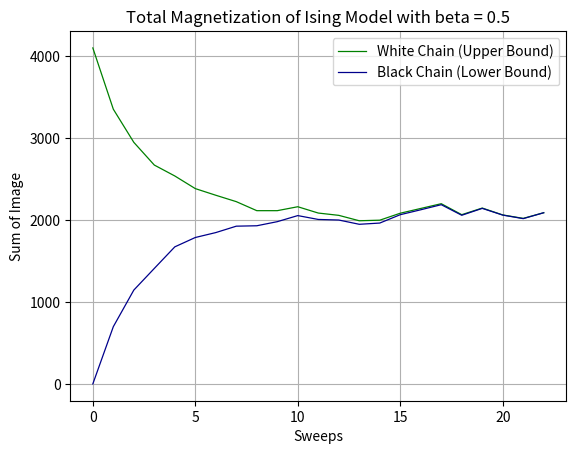

Generate this figure with matplotlib: (Note: this script raises an exception after producing the figure.)
import numpy as np
import matplotlib.pyplot as plt


betas = [0.5, 0.6, 0.7, 0.8, 0.83, 0.84, 0.85, 0.9]
# betas = [1]
size = 64


def dist(x, row, col, label, beta):
    energy = np.zeros(4)
    if row + 1 <= 63:
        energy[0] = int(x[row + 1, col] == label)
    if row - 1 >= 0:
        energy[1] = int(x[row - 1, col] == label)
    if col + 1 <= 63:
        energy[2] = int(x[row, col + 1] == label)
    if col - 1 >= 0:
        energy[3] = int(x[row, col - 1] == label)
    energy = np.sum(energy)
    return np.exp(beta * energy)


for beta in betas:
    n_sweeps = 0
    x_1 = np.ones((size, size), dtype=np.int16)
    x_2 = np.zeros((size, size), dtype=np.int16)
    sum_1_arr = np.sum(x_1)
    sum_2_arr = np.sum(x_2)

    while True:
        row_i = np.random.permutation(size)
        col_i = np.random.permutation(size)
        for row in row_i:
            for col in col_i:
                denom = dist(x_1, row, col, 1, beta) + dist(x_1, row, col, 0, beta)
                prob_x1 = dist(x_1, row, col, 1, beta) / denom
                denom_2 = dist(x_2, row, col, 1, beta) + dist(x_2, row, col, 0, beta)
                prob_x2 = dist(x_2, row, col, 1, beta) / denom_2

                rand = np.random.uniform()
                x_1[row, col] = 1 if prob_x1 > rand else 0
                x_2[row, col] = 1 if prob_x2 > rand else 0

        sum_1 = np.sum(x_1)
        sum_2 = np.sum(x_2)
        sum_1_arr = np.append(sum_1_arr, sum_1)
        sum_2_arr = np.append(sum_2_arr, sum_2)
        n_sweeps += 1
        if sum_1 == sum_2:
            break

    print('beta: %s, n_sweeps: %d' % (beta, n_sweeps))

    fig = plt.figure()
    plt.plot(range(n_sweeps + 1), sum_1_arr, color='green', linewidth=0.9)
    plt.plot(range(n_sweeps + 1), sum_2_arr, color='darkblue', linewidth=0.9)
    plt.xlabel('Sweeps')
    plt.ylabel('Sum of Image')
    plt.grid()
    plt.title('Total Magnetization of Ising Model with beta = %s' % beta)
    plt.legend(['White Chain (Upper Bound)', 'Black Chain (Lower Bound)'], loc='upper right')
    fig.savefig('./exact-sampling-imgs/chains-beta=' + str(beta) + '.png')

    fig = plt.figure()
    plt.imshow(x_1, cmap='gray')
    plt.title('Ising Sample at Coalesence with beta = %s' % beta)
    fig.savefig('./exact-sampling-imgs/sample-beta=' + str(beta) + '.png')

# do afterwards
# fig = plt.figure()
# n_sweeps = np.array([25, 53, 69, 458, 372, 887, 883, 15330])
# plt.plot(betas[0:8], n_sweeps)
# plt.xlabel('Beta')
# plt.ylabel('Sweeps')
# plt.grid()
# plt.title('Coalesence Time Tau for Beta Values')
# fig.savefig('./exact-sampling-imgs/tau-over-beta.png')
